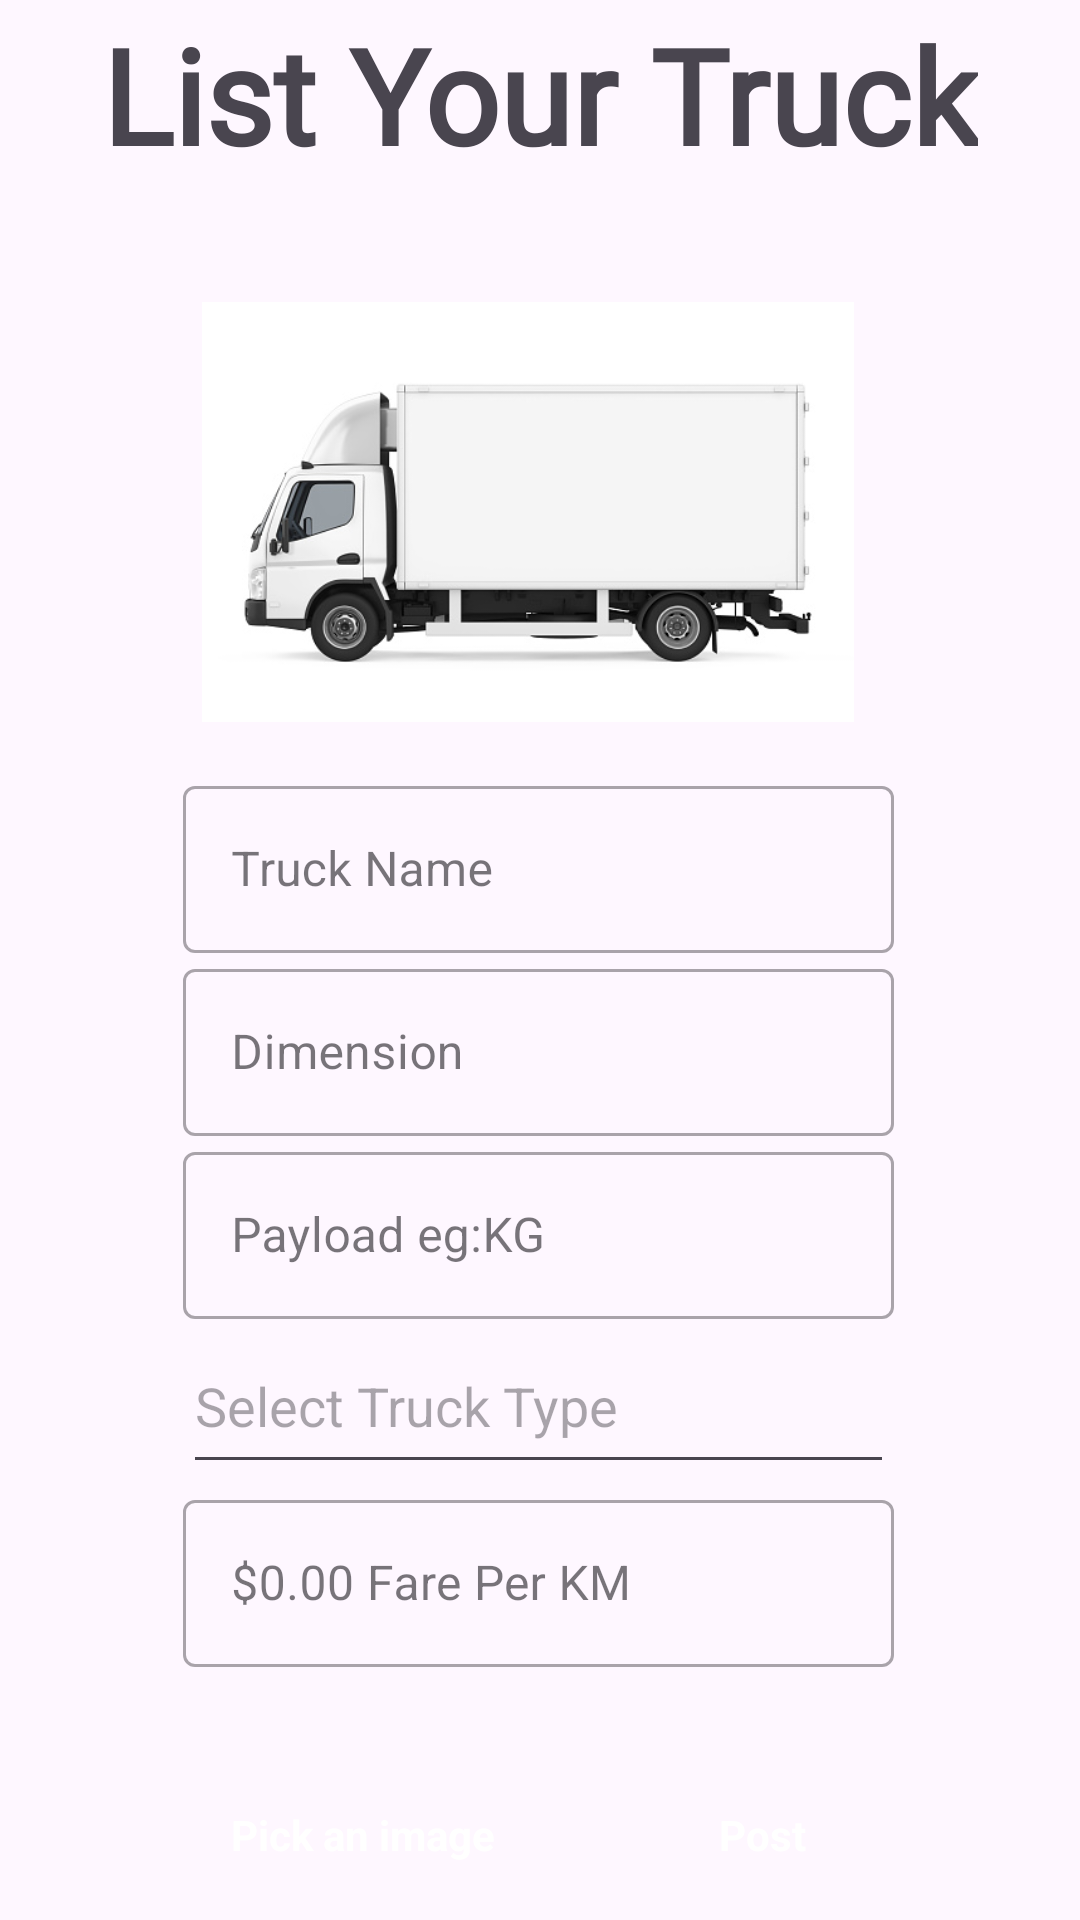

Produce the Android XML layout that renders to this screen, including the resource entries it uses.
<!-- AndroidManifest.xml: application theme Theme.TransportIt -->
<!-- res/layout/fragment_add.xml -->
<?xml version="1.0" encoding="utf-8"?>
<androidx.constraintlayout.widget.ConstraintLayout
    xmlns:android="http://schemas.android.com/apk/res/android"
    xmlns:app="http://schemas.android.com/apk/res-auto"
    xmlns:tools="http://schemas.android.com/tools"
    android:layout_width="match_parent"
    android:layout_height="match_parent"
    tools:context=".AddFragment">


    <TextView
        android:id="@+id/textView3"
        android:layout_width="wrap_content"
        android:layout_height="wrap_content"
        android:layout_marginBottom="24dp"
        android:fontFamily="@font/anton"
        android:text="List Your Truck"
        android:textSize="44sp"
        android:textStyle="bold"
        app:layout_constraintBottom_toTopOf="@+id/linearLayout"
        app:layout_constraintEnd_toEndOf="parent"
        app:layout_constraintStart_toStartOf="parent" />

    <LinearLayout
        android:id="@+id/linearLayout"
        android:layout_width="wrap_content"
        android:layout_height="wrap_content"
        android:orientation="vertical"
        app:layout_constraintBottom_toBottomOf="parent"
        app:layout_constraintEnd_toEndOf="parent"
        app:layout_constraintHorizontal_bias="0.496"
        app:layout_constraintStart_toStartOf="parent"
        app:layout_constraintTop_toTopOf="parent">

        <ImageView
            android:id="@+id/imgAdd"
            android:layout_width="230dp"
            android:layout_height="140dp"
            android:src="@drawable/truck"
            android:layout_marginTop="16dp"/>

        <com.google.android.material.textfield.TextInputLayout
            android:id="@+id/etTruckName"
            style="@style/Widget.MaterialComponents.TextInputLayout.OutlinedBox"
            android:layout_width="match_parent"
            android:layout_height="wrap_content"
            android:layout_marginTop="16dp"
            android:ems="10"
            android:hint="Truck Name"
            android:inputType="text"
            android:textColor="#000000">

            <com.google.android.material.textfield.TextInputEditText
                android:id="@+id/textInputEditText"
                android:layout_width="match_parent"
                android:layout_height="wrap_content" />
        </com.google.android.material.textfield.TextInputLayout>

        <com.google.android.material.textfield.TextInputLayout
            android:id="@+id/etDimensions"
            style="@style/Widget.MaterialComponents.TextInputLayout.OutlinedBox"
            android:layout_width="match_parent"
            android:layout_height="wrap_content"

            android:ems="10"
            android:hint="Dimension"
            android:inputType="text"
            android:textColor="#000000">

            <com.google.android.material.textfield.TextInputEditText
                android:id="@+id/textInputEditText1"
                android:layout_width="match_parent"
                android:layout_height="wrap_content" />
        </com.google.android.material.textfield.TextInputLayout>

        <com.google.android.material.textfield.TextInputLayout
            android:id="@+id/etPayload"
            style="@style/Widget.MaterialComponents.TextInputLayout.OutlinedBox"
            android:layout_width="match_parent"
            android:layout_height="wrap_content"

            android:ems="10"
            android:hint="Payload eg:KG"
            android:inputType="number"
            android:textColor="#000000">

            <com.google.android.material.textfield.TextInputEditText
                android:id="@+id/textInputEditText2"
                android:layout_width="match_parent"
                android:layout_height="wrap_content"
                android:inputType="number" />
        </com.google.android.material.textfield.TextInputLayout>

        <AutoCompleteTextView
            android:id="@+id/etType"
            android:layout_width="237dp"
            android:layout_height="55dp"
            android:clickable="true"
            android:completionThreshold="1"
            android:dropDownWidth="wrap_content"
            android:dropDownHeight="wrap_content"
            android:focusable="true"
            android:hint="Select Truck Type"
            android:inputType="none"
            app:layout_constraintBottom_toBottomOf="parent"
            app:layout_constraintEnd_toEndOf="parent"
            app:layout_constraintStart_toStartOf="parent"
            app:layout_constraintTop_toTopOf="parent"
            app:layout_constraintVertical_bias="0.643" />

        <com.google.android.material.textfield.TextInputLayout
            android:id="@+id/etPrice"
            style="@style/Widget.MaterialComponents.TextInputLayout.OutlinedBox"
            android:layout_width="match_parent"
            android:layout_height="wrap_content"

            android:ems="10"
            android:hint="$0.00 Fare Per KM"
            android:inputType="number"
            android:textColor="#000000">

            <com.google.android.material.textfield.TextInputEditText
                android:id="@+id/textInputEditText4"
                android:layout_width="match_parent"
                android:layout_height="wrap_content"
                android:inputType="number" />
        </com.google.android.material.textfield.TextInputLayout>
    </LinearLayout>

    <androidx.appcompat.widget.AppCompatButton
        android:id="@+id/btnPickImage"
        style="@android:style/Widget.Button"
        android:layout_width="120dp"
        android:layout_height="wrap_content"
        android:layout_marginTop="32dp"
        android:background="@drawable/button_background"
        android:text="Pick an image"
        android:textColor="#ffffff"
        android:textStyle="bold"
        app:layout_constraintStart_toStartOf="@+id/linearLayout"
        app:layout_constraintTop_toBottomOf="@+id/linearLayout" />

    <androidx.appcompat.widget.AppCompatButton
        android:id="@+id/btnSave2"
        style="@android:style/Widget.Button"
        android:layout_width="wrap_content"
        android:layout_height="wrap_content"
        android:layout_marginTop="32dp"
        android:background="@drawable/button_background"
        android:text="Post"
        android:textColor="#ffffff"
        android:textStyle="bold"
        app:layout_constraintEnd_toEndOf="@+id/linearLayout"
        app:layout_constraintTop_toBottomOf="@+id/linearLayout" />

</androidx.constraintlayout.widget.ConstraintLayout>
<!-- resources referenced by this layout -->
<resources>
  <!-- drawable truck: jpg bitmap (drawable, 31642 bytes) -->
  <style name="Theme.TransportIt" parent="Base.Theme.TransportIt" />
  <style name="Base.Theme.TransportIt" parent="Theme.Material3.DayNight.NoActionBar">
          
          
      </style>
</resources>
